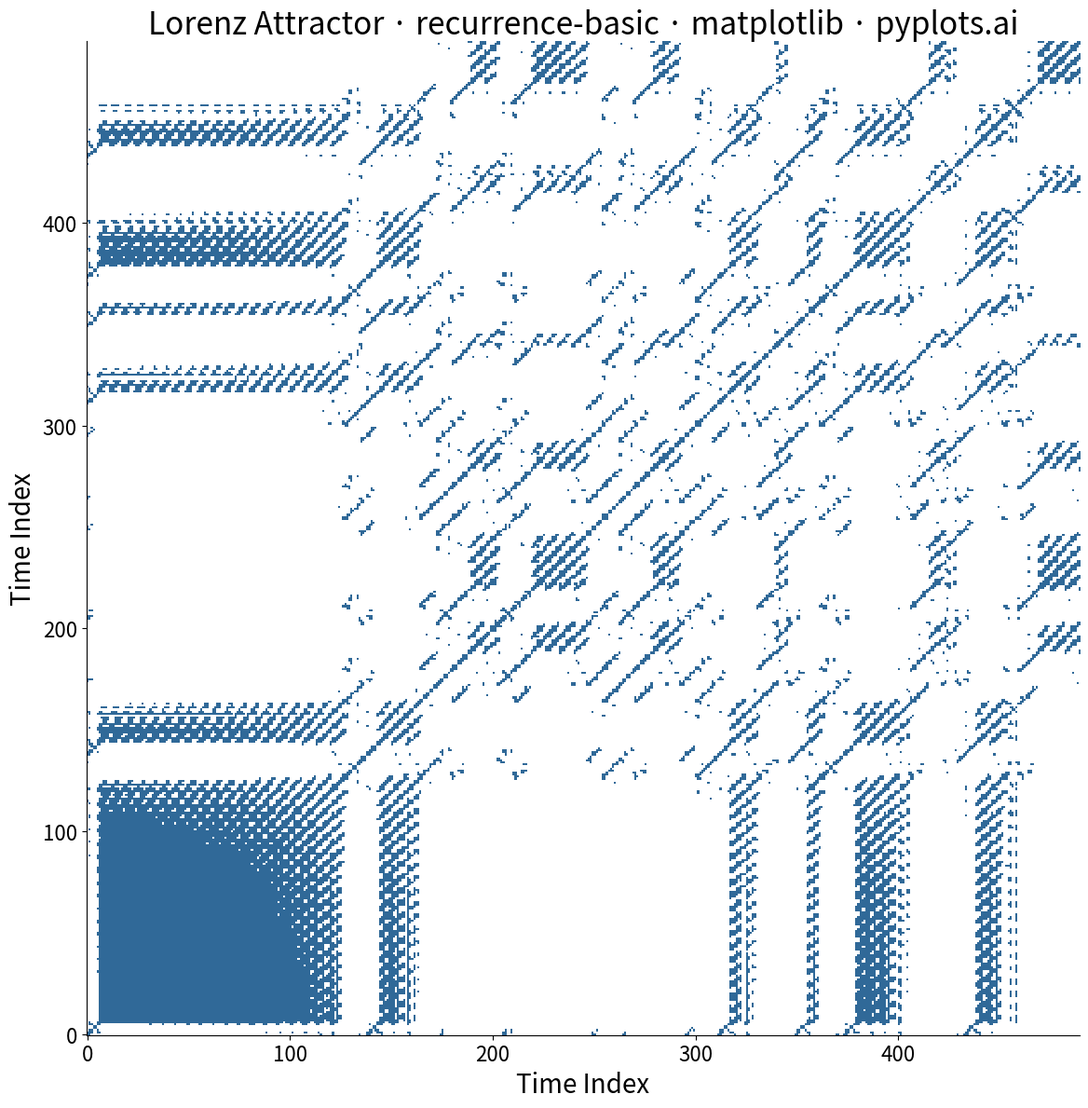

Reproduce this figure in Python.
""" pyplots.ai
recurrence-basic: Recurrence Plot for Nonlinear Time Series
Library: matplotlib 3.10.8 | Python 3.14.3
Quality: 85/100 | Created: 2026-03-14
"""

import matplotlib.pyplot as plt
import numpy as np
from matplotlib.colors import LinearSegmentedColormap
from scipy.integrate import solve_ivp
from scipy.spatial.distance import cdist


# Data - Lorenz attractor x-component
sol = solve_ivp(
    lambda t, s: [10.0 * (s[1] - s[0]), s[0] * (28.0 - s[2]) - s[1], s[0] * s[1] - (8.0 / 3.0) * s[2]],
    [0, 50],
    [1.0, 1.0, 1.0],
    t_eval=np.linspace(0, 50, 5000),
    max_step=0.01,
)
signal = sol.y[0][::10]  # 500 points from x-component

# Time-delay embedding (Takens' theorem)
embedding_dim = 3
delay = 5
n_embedded = len(signal) - (embedding_dim - 1) * delay
embedded = np.column_stack([signal[i * delay : i * delay + n_embedded] for i in range(embedding_dim)])

# Distance matrix and recurrence
distance_matrix = cdist(embedded, embedded, metric="euclidean")
threshold = np.percentile(distance_matrix, 15)
recurrence_matrix = (distance_matrix <= threshold).astype(int)

# Plot
fig, ax = plt.subplots(figsize=(12, 12))

cmap = LinearSegmentedColormap.from_list("recurrence", ["#FFFFFF", "#306998"])
ax.imshow(recurrence_matrix, cmap=cmap, origin="lower", interpolation="none", aspect="equal")

# Style
ax.set_xlabel("Time Index", fontsize=20)
ax.set_ylabel("Time Index", fontsize=20)
ax.set_title("Lorenz Attractor · recurrence-basic · matplotlib · pyplots.ai", fontsize=24, fontweight="medium")
ax.tick_params(axis="both", labelsize=16)
ax.spines["top"].set_visible(False)
ax.spines["right"].set_visible(False)

# Save
plt.tight_layout()
plt.savefig("plot.png", dpi=300, bbox_inches="tight")
